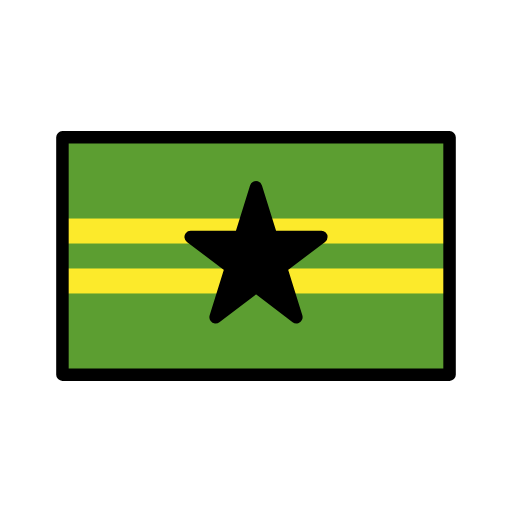
t = 0.00 s
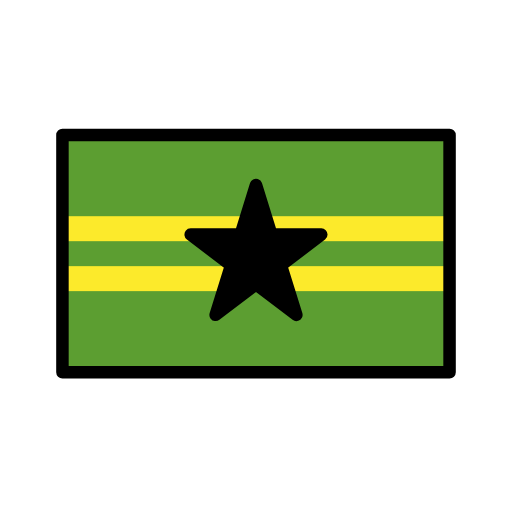
t = 0.48 s
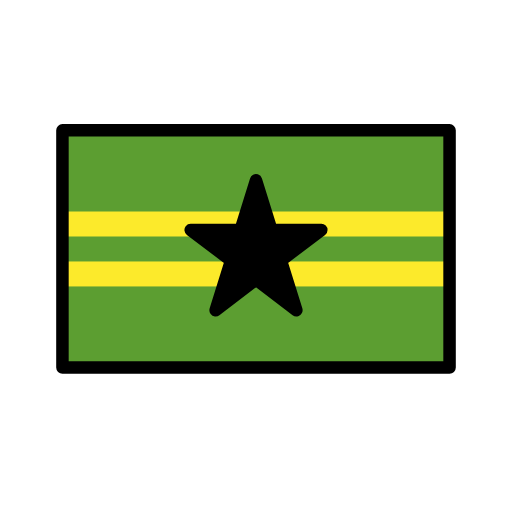
t = 1.43 s
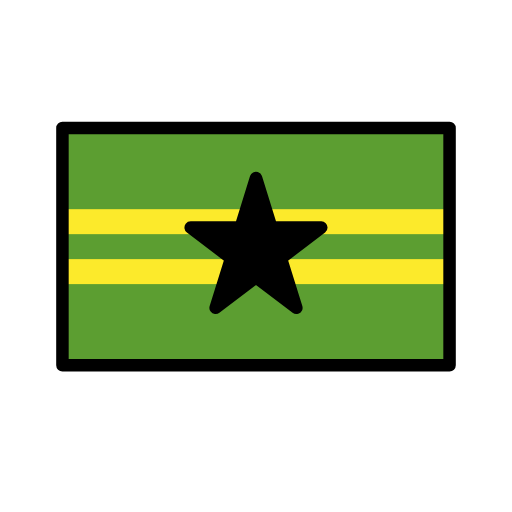
t = 1.90 s
t = 2.38 s: frame unchanged from t = 1.43 s, image omitted
t = 3.33 s: frame unchanged from t = 0.48 s, image omitted

The animated SVG that drew these frames (rendered in a browser with its animation timeline set to each time). Animation: 1 SMIL element (animateTransform=1); one cycle of 3.80 s, repeats indefinitely.

<?xml version='1.0' encoding='utf-8'?>
<svg xmlns="http://www.w3.org/2000/svg" id="emoji" viewBox="-5 -5 82 82" width="200" height="200" role="img">
  <title>OpenMoji: browncoat flag</title><g><g id="color">
    <path fill="#5c9e31" d="M67 17H5.31909V54.8044H67V17Z" />
    <rect x="5" y="30" width="62" height="4" fill="#FCEA2B" />
    <rect x="5" y="38" width="62" height="4" fill="#FCEA2B" />
  </g>
  <g id="line">
    <path fill="none" stroke="#000" stroke-linecap="round" stroke-linejoin="round" stroke-width="2" d="M67 17H5V55H67V17Z" />
    <path fill="#000" stroke="#000" stroke-linejoin="round" stroke-width="2" d="M36 25L38.4697 32.9463H46.4616L39.996 37.8574L42.4656 45.8037L36 40.8926L29.5344 45.8037L32.004 37.8574L25.5384 32.9463H33.5303L36 25Z" />
  </g>
<animateTransform attributeName="transform" type="translate" values="0 0;0 -1.5;0 0" dur="3.8s" repeatCount="indefinite" /></g></svg>
